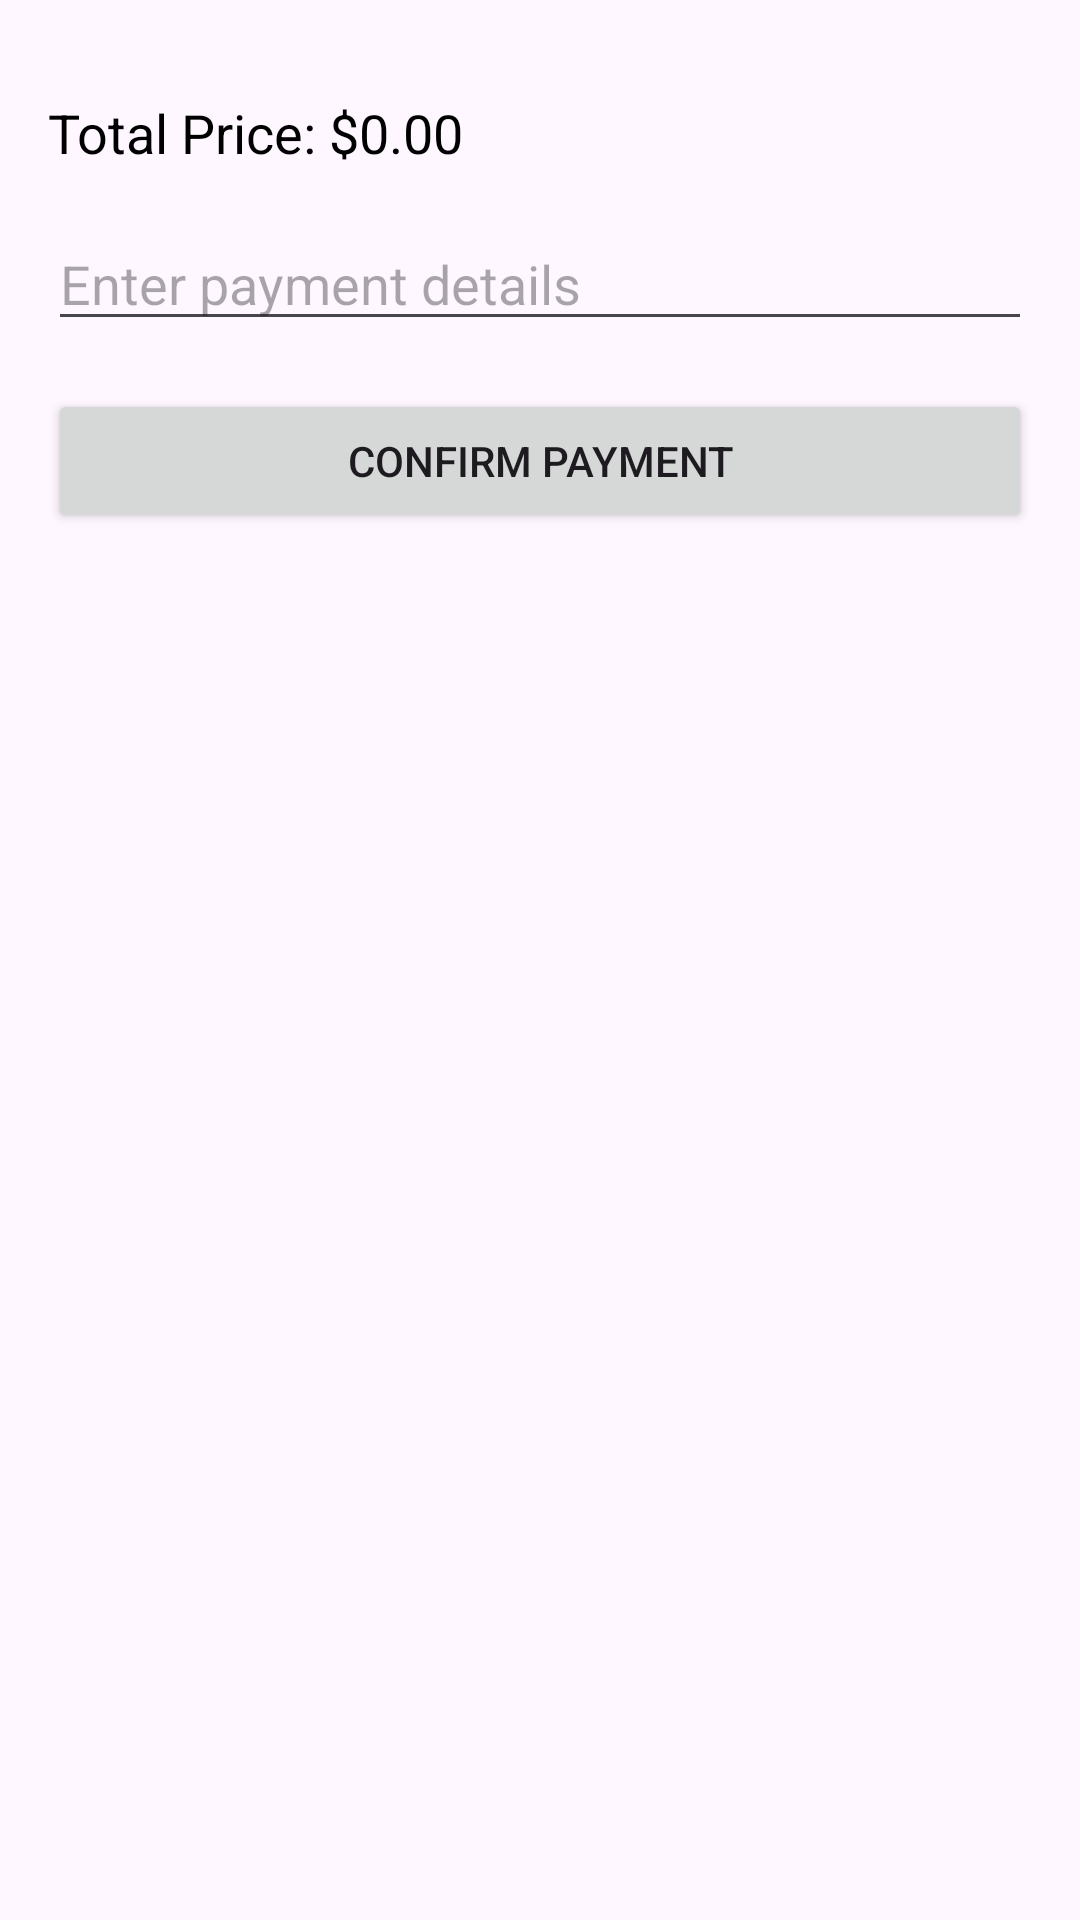

Android layout source for this screen:
<!-- AndroidManifest.xml: application theme Theme.SmartCanteen -->
<!-- res/layout/activity_payment.xml -->
<?xml version="1.0" encoding="utf-8"?>
<LinearLayout xmlns:android="http://schemas.android.com/apk/res/android"
    android:layout_width="match_parent"
    android:layout_height="match_parent"
    android:orientation="vertical"
    android:padding="16dp">

    <ListView
        android:id="@+id/payment_list_view"
        android:layout_width="match_parent"
        android:layout_height="wrap_content" />

    <TextView
        android:id="@+id/total_price_text"
        android:layout_width="match_parent"
        android:layout_height="wrap_content"
        android:text="Total Price: $0.00"
        android:textSize="18sp"
        android:layout_marginTop="16dp"
        android:textColor="#000000"/>

    <EditText
        android:id="@+id/payment_details_input"
        android:layout_width="match_parent"
        android:layout_height="wrap_content"
        android:hint="Enter payment details"
        android:layout_marginTop="16dp"/>

    <Button
        android:id="@+id/confirm_payment_button"
        android:layout_width="match_parent"
        android:layout_height="wrap_content"
        android:text="Confirm Payment"
        android:layout_marginTop="16dp" />
</LinearLayout>
<!-- resources referenced by this layout -->
<resources>
  <style name="Theme.SmartCanteen" parent="Base.Theme.SmartCanteen" />
  <style name="Base.Theme.SmartCanteen" parent="Theme.Material3.DayNight.NoActionBar">
          
          
      </style>
</resources>
